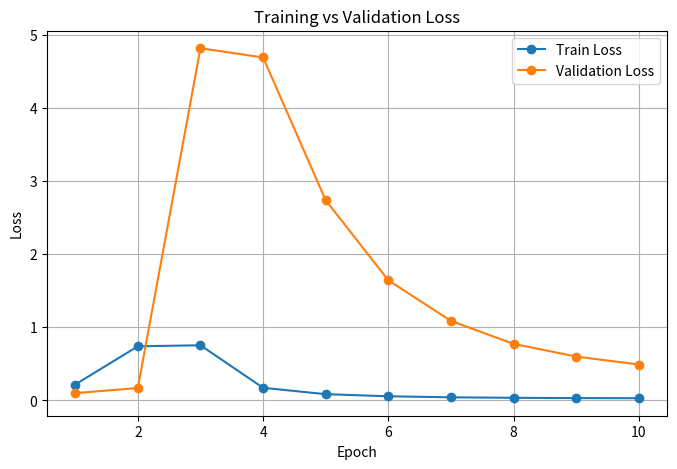

Generate this figure with matplotlib: (Note: this script raises an exception after producing the figure.)
import matplotlib.pyplot as plt

epochs = list(range(1, 11))

train_losses = [
    0.217896,
    0.740878,
    0.754477,
    0.172940,
    0.086068,
    0.057128,
    0.043184,
    0.036141,
    0.032501,
    0.030604
]

val_losses = [
    0.100554,
    0.170217,
    4.815784,
    4.689034,
    2.736627,
    1.642652,
    1.087461,
    0.773344,
    0.600291,
    0.491504
]

plt.figure(figsize=(8, 5))

plt.plot(epochs, train_losses, marker="o", label="Train Loss")
plt.plot(epochs, val_losses, marker="o", label="Validation Loss")

plt.xlabel("Epoch")
plt.ylabel("Loss")
plt.title("Training vs Validation Loss")
plt.legend()
plt.grid(True)

plt.savefig("reports/loss_curve.png")

print("Loss curve saved!")
